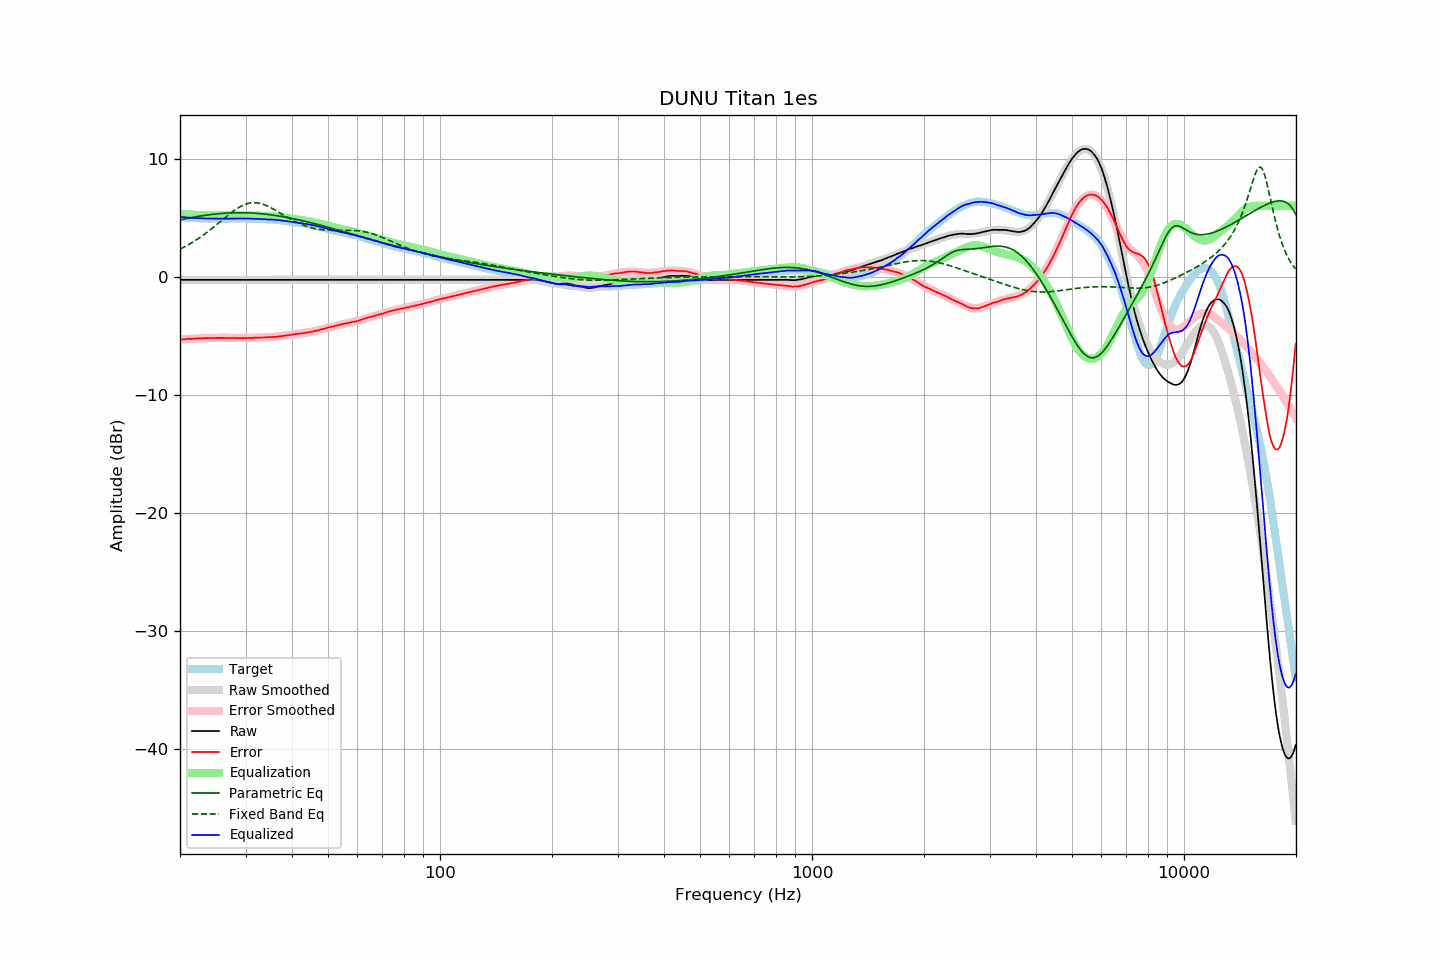

Values plotted in this chart, from the file beside it:
frequency, raw, error, smoothed, error_smoothed, equalization, parametric_eq, fixed_band_eq, equalized_raw, equalized_smoothed, target
20.00, -0.26, -5.33, -0.26, -5.33, 5.33, 4.80, 2.33, 5.06, 5.06, 5.06
20.20, -0.26, -5.32, -0.26, -5.32, 5.32, 4.83, 2.40, 5.05, 5.05, 5.05
20.40, -0.26, -5.31, -0.26, -5.30, 5.30, 4.86, 2.47, 5.04, 5.04, 5.04
20.61, -0.26, -5.30, -0.26, -5.29, 5.29, 4.89, 2.54, 5.03, 5.03, 5.03
20.81, -0.26, -5.28, -0.26, -5.28, 5.28, 4.92, 2.62, 5.02, 5.02, 5.01
21.02, -0.26, -5.27, -0.26, -5.27, 5.27, 4.95, 2.69, 5.01, 5.01, 5.00
21.23, -0.26, -5.25, -0.26, -5.26, 5.26, 4.97, 2.77, 5.00, 5.00, 4.99
21.44, -0.26, -5.26, -0.26, -5.25, 5.25, 5.00, 2.85, 4.99, 4.99, 5.00
21.66, -0.26, -5.24, -0.26, -5.24, 5.24, 5.03, 2.93, 4.98, 4.98, 4.98
21.87, -0.26, -5.24, -0.26, -5.23, 5.23, 5.05, 3.02, 4.97, 4.97, 4.98
22.09, -0.26, -5.22, -0.26, -5.23, 5.23, 5.07, 3.10, 4.96, 4.96, 4.96
22.31, -0.26, -5.22, -0.26, -5.22, 5.22, 5.10, 3.19, 4.96, 4.96, 4.96
22.54, -0.26, -5.21, -0.26, -5.21, 5.21, 5.12, 3.29, 4.95, 4.95, 4.95
22.76, -0.26, -5.21, -0.26, -5.21, 5.21, 5.14, 3.38, 4.94, 4.94, 4.95
22.99, -0.26, -5.20, -0.26, -5.20, 5.20, 5.16, 3.48, 4.94, 4.94, 4.94
23.22, -0.26, -5.19, -0.26, -5.20, 5.20, 5.19, 3.57, 4.94, 4.94, 4.93
23.45, -0.26, -5.20, -0.26, -5.20, 5.20, 5.21, 3.67, 4.93, 4.93, 4.94
23.69, -0.26, -5.19, -0.26, -5.19, 5.19, 5.22, 3.78, 4.93, 4.93, 4.92
23.92, -0.26, -5.18, -0.26, -5.19, 5.19, 5.24, 3.88, 4.92, 4.92, 4.91
24.16, -0.26, -5.19, -0.26, -5.18, 5.18, 5.26, 3.99, 4.92, 4.92, 4.92
24.40, -0.26, -5.19, -0.26, -5.18, 5.18, 5.28, 4.10, 4.92, 4.92, 4.92
24.65, -0.26, -5.19, -0.26, -5.18, 5.18, 5.29, 4.21, 4.92, 4.92, 4.92
24.89, -0.26, -5.19, -0.26, -5.18, 5.18, 5.31, 4.32, 4.92, 4.92, 4.92
25.14, -0.26, -5.18, -0.26, -5.18, 5.18, 5.32, 4.43, 4.91, 4.91, 4.91
25.39, -0.26, -5.17, -0.26, -5.18, 5.18, 5.33, 4.54, 4.91, 4.91, 4.91
25.65, -0.26, -5.17, -0.26, -5.18, 5.18, 5.35, 4.66, 4.91, 4.91, 4.91
25.91, -0.26, -5.17, -0.26, -5.18, 5.18, 5.36, 4.77, 4.91, 4.91, 4.91
26.16, -0.26, -5.18, -0.26, -5.18, 5.18, 5.37, 4.89, 4.91, 4.91, 4.92
26.43, -0.26, -5.18, -0.26, -5.18, 5.18, 5.38, 5.00, 4.91, 4.91, 4.92
26.69, -0.26, -5.18, -0.26, -5.18, 5.18, 5.38, 5.11, 4.91, 4.91, 4.92
26.96, -0.26, -5.18, -0.26, -5.18, 5.18, 5.39, 5.22, 4.92, 4.92, 4.91
27.23, -0.26, -5.18, -0.26, -5.18, 5.18, 5.40, 5.33, 4.92, 4.92, 4.91
27.50, -0.26, -5.18, -0.26, -5.18, 5.18, 5.40, 5.43, 4.92, 4.92, 4.91
27.77, -0.26, -5.19, -0.26, -5.19, 5.19, 5.41, 5.54, 4.92, 4.92, 4.92
28.05, -0.26, -5.18, -0.26, -5.19, 5.19, 5.41, 5.63, 4.92, 4.92, 4.92
28.33, -0.26, -5.19, -0.26, -5.19, 5.19, 5.41, 5.73, 4.93, 4.93, 4.93
28.62, -0.26, -5.19, -0.26, -5.19, 5.19, 5.42, 5.81, 4.93, 4.93, 4.93
28.90, -0.26, -5.20, -0.26, -5.19, 5.19, 5.42, 5.89, 4.93, 4.93, 4.94
29.19, -0.26, -5.20, -0.26, -5.19, 5.19, 5.42, 5.97, 4.93, 4.93, 4.93
29.48, -0.26, -5.20, -0.26, -5.19, 5.19, 5.41, 6.04, 4.93, 4.93, 4.93
29.78, -0.26, -5.20, -0.26, -5.19, 5.19, 5.41, 6.10, 4.93, 4.93, 4.93
30.08, -0.26, -5.19, -0.26, -5.19, 5.19, 5.41, 6.15, 4.93, 4.93, 4.93
30.38, -0.26, -5.18, -0.26, -5.19, 5.19, 5.40, 6.19, 4.92, 4.92, 4.92
30.68, -0.26, -5.18, -0.26, -5.18, 5.18, 5.40, 6.22, 4.92, 4.92, 4.92
30.99, -0.26, -5.18, -0.26, -5.18, 5.18, 5.39, 6.25, 4.92, 4.92, 4.91
31.30, -0.26, -5.18, -0.26, -5.18, 5.18, 5.39, 6.26, 4.91, 4.91, 4.91
31.61, -0.26, -5.18, -0.26, -5.17, 5.17, 5.38, 6.27, 4.90, 4.90, 4.91
31.93, -0.26, -5.15, -0.26, -5.16, 5.16, 5.37, 6.26, 4.90, 4.90, 4.89
32.24, -0.26, -5.16, -0.26, -5.16, 5.16, 5.36, 6.25, 4.89, 4.89, 4.90
32.57, -0.26, -5.15, -0.26, -5.15, 5.15, 5.35, 6.23, 4.89, 4.89, 4.88
32.89, -0.26, -5.15, -0.26, -5.15, 5.15, 5.34, 6.20, 4.88, 4.88, 4.88
33.22, -0.26, -5.14, -0.26, -5.14, 5.14, 5.32, 6.16, 4.88, 4.88, 4.88
33.55, -0.26, -5.14, -0.26, -5.14, 5.14, 5.31, 6.12, 4.87, 4.87, 4.88
33.89, -0.26, -5.13, -0.26, -5.13, 5.13, 5.30, 6.07, 4.87, 4.87, 4.86
34.23, -0.26, -5.12, -0.26, -5.13, 5.13, 5.28, 6.01, 4.86, 4.86, 4.85
34.57, -0.26, -5.11, -0.26, -5.12, 5.12, 5.26, 5.95, 4.85, 4.85, 4.85
34.92, -0.26, -5.10, -0.26, -5.11, 5.11, 5.25, 5.88, 4.85, 4.85, 4.84
35.27, -0.26, -5.12, -0.26, -5.10, 5.10, 5.23, 5.81, 4.84, 4.84, 4.85
35.62, -0.26, -5.09, -0.26, -5.09, 5.09, 5.21, 5.73, 4.83, 4.83, 4.83
35.97, -0.26, -5.09, -0.26, -5.08, 5.08, 5.19, 5.65, 4.82, 4.82, 4.83
... 635 more rows
